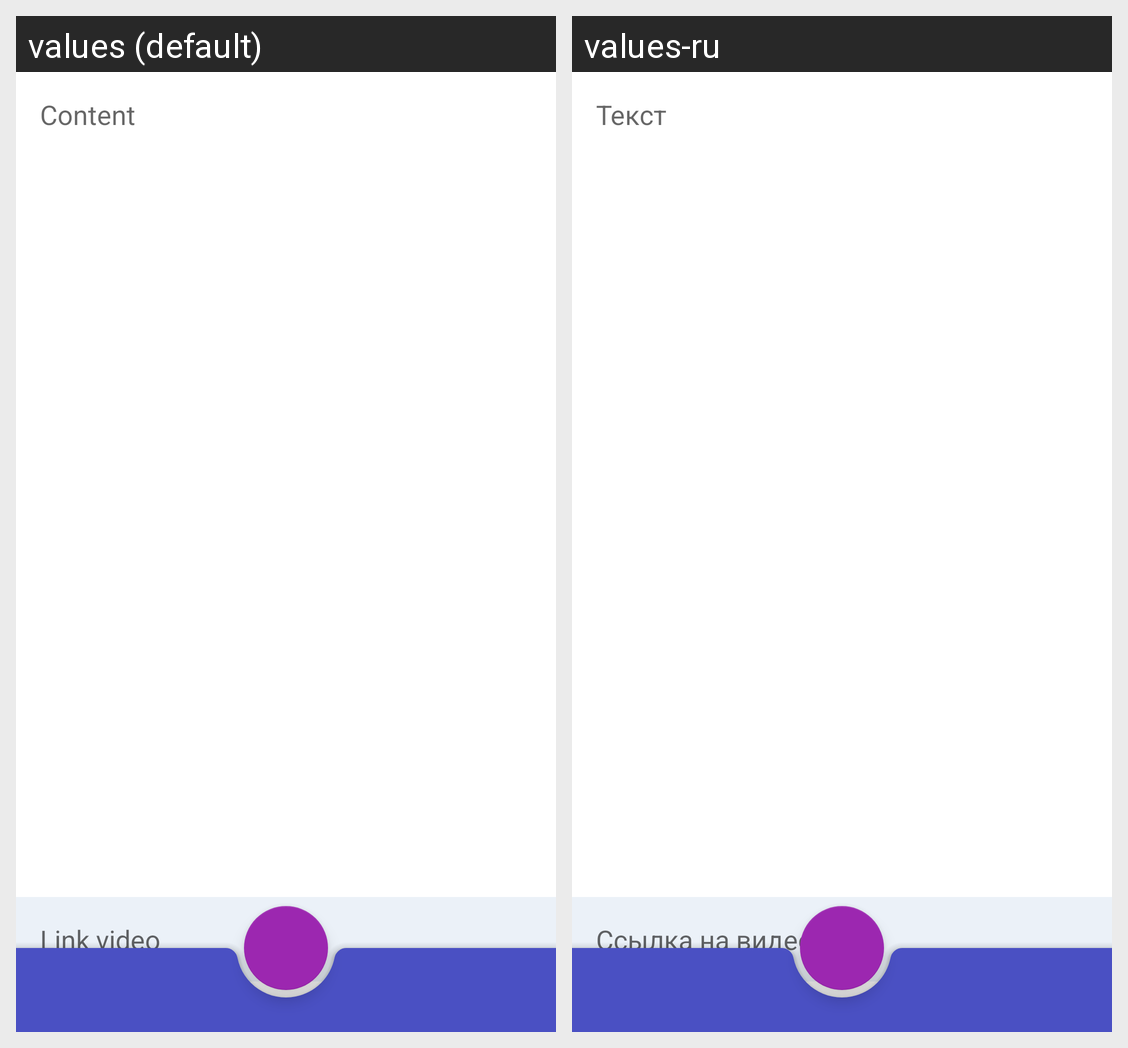

The same Android screen rendered under two of its app's locales, left to right. List the strings drawn on it with the default value and each locale's translation.
Android screen res/layout/activity_new_post.xml rendered under 2 locales, left to right: values (default), values-ru. Device: Nexus 5 (rendered at 1080×1920; each locale shown at half size, 540×960, under a caption strip naming it); theme Theme.NMedia.
Strings drawn on this screen, with the default value and each locale's value (text and hints the layout hard-codes, and strings that could not be matched under every locale, appear in the picture but are not listed):

content_text
  values: Content
  values-ru: Текст

link_video
  values: Link video
  values-ru: Ссылка на видео
